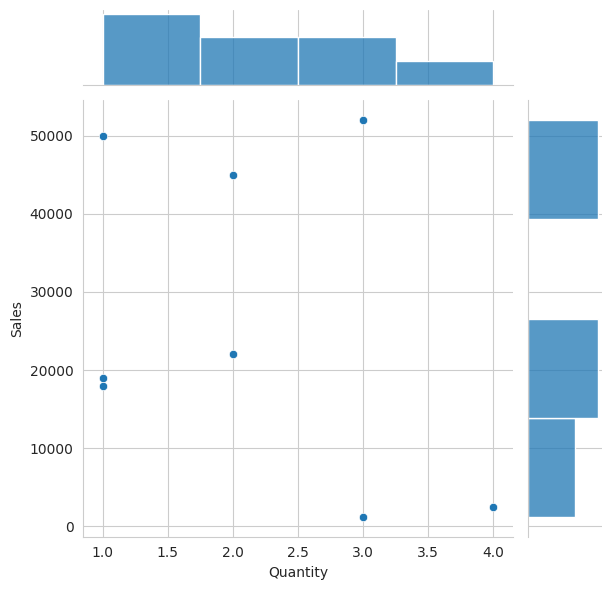
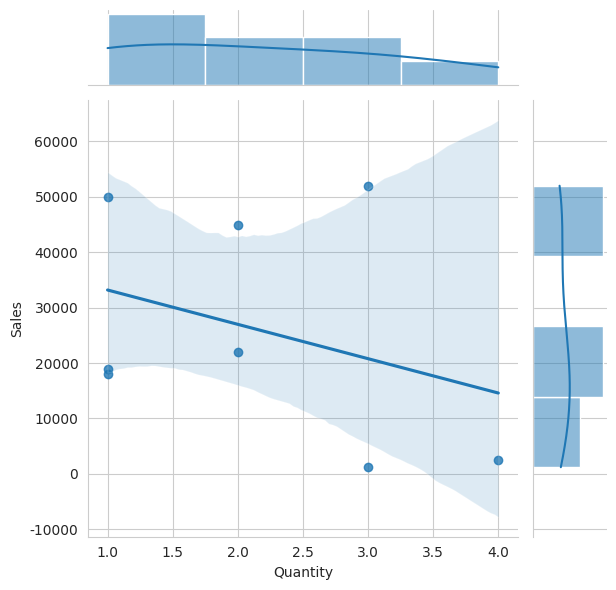
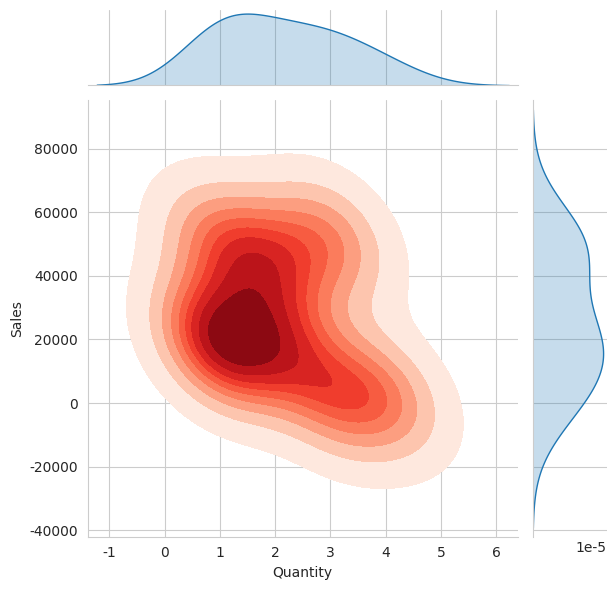
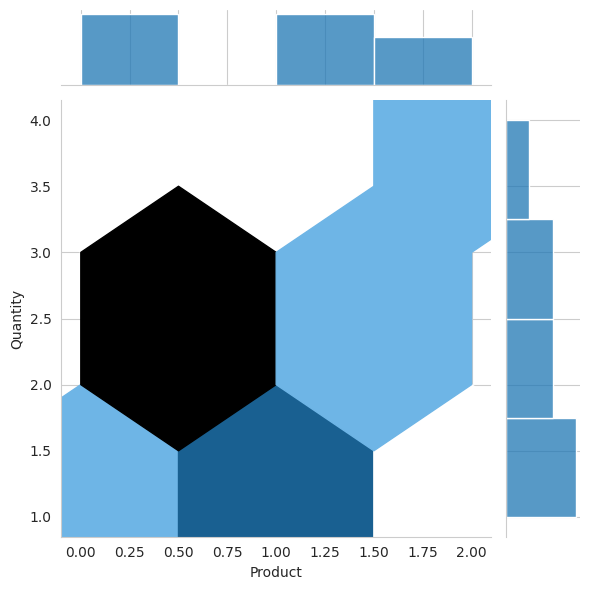

Here is the Python script that generated these plots, in order:
import pandas as pd
import seaborn as sns
import matplotlib.pyplot as plt

sns.set_style("whitegrid")

data = {
    "Salesperson": ["Ravi", "Neha", "Amit", "Ravi", "Amit", "Neha", "Simran", "Simran"],
    "Region": ["North", "South", "East", "North", "West", "South", "West", "East"],
    "Product": ["Laptop", "Shoes", "Laptop", "Phone", "Shoes", "Phone", "Phone", "Laptop"],
    "Sales": [50000, 1200, 45000, 18000, 2500, 22000, 19000, 52000],
    "Quantity": [1, 3, 2, 1, 4, 2, 1, 3]
}

df = pd.DataFrame(data)

# Encode categories
df_encoded = df.copy()
for col in ["Region", "Product", "Salesperson"]:
    df_encoded[col] = df_encoded[col].astype("category").cat.codes


sns.jointplot(x="Quantity", y="Sales", data=df_encoded, kind="scatter")
plt.show()


sns.jointplot(x="Quantity", y="Sales", data=df_encoded, kind="reg")
plt.show()

sns.jointplot(x="Quantity", y="Sales", data=df_encoded, kind="kde", fill=True, cmap="Reds")
plt.show()

sns.jointplot(x="Product", y="Quantity", data=df_encoded, kind="hex")
plt.show()
